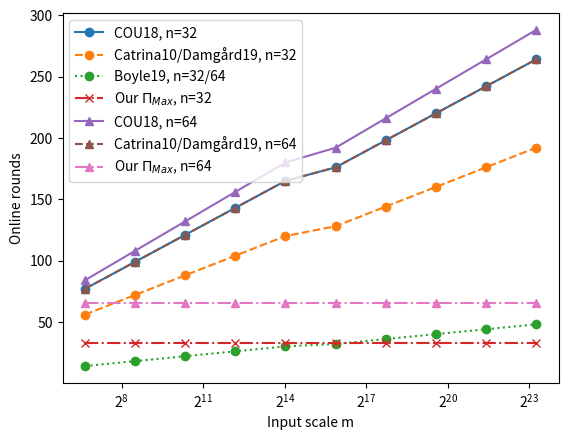

This chart was generated by the following Python code:
import matplotlib.pyplot as plt
import numpy as np


# Define the range of x values
x = np.logspace(np.log10(100),np.log10(10000000),num=10)

shape = (10,)

# Define the linear equations

# Note: COU18 online rounds counts the addtion of each secure comparison cost, 
# along with B2A round, one more round for two multiplication
y1 = (9+2)*np.ceil(np.log2(x))

# Note: Damgaard19 online rounds counts the addtion of each secure comparison cost, 
# along with one more round for two multiplication
y2 = (7+1)*np.ceil(np.log2(x))
y3 = (1+1)*np.ceil(np.log2(x))
# y00000 = (3+1)*np.ceil(np.log2(x))
y4 = np.full(shape,32+1)


y11 = (10+2)*np.ceil(np.log2(x))
y22 = (10+1)*np.ceil(np.log2(x))
y44 = np.full(shape,64+1)


# Plotting the lines with different line styles and markers
plt.plot(x, y1, linestyle='-', marker='o', label='COU18, n=32')
plt.plot(x, y2, linestyle='--', marker='o', label='Catrina10/Damgård19, n=32')
plt.plot(x, y3, linestyle=':', marker='o', label='Boyle19, n=32/64')
# plt.plot(x, y00000, linestyle='-', marker='o', label='Catrina10, n=32/64')

plt.plot(x, y4, linestyle='-.', marker='x', label='Our $\Pi_{Max}$, n=32')

plt.plot(x, y11, linestyle='-', marker='^', label='COU18, n=64')
plt.plot(x, y22, linestyle='--', marker='^', label='Catrina10/Damgård19, n=64')
plt.plot(x, y44, linestyle='-.', marker='^', label='Our $\Pi_{Max}$, n=64')

plt.xscale('log',base=2)


# Adding a legend to differentiate the lines
plt.legend(loc='upper left')

# Adding titles and labels
# plt.title('Concrete rounds')
plt.xlabel('Input scale m')
plt.ylabel('Online rounds')

# Show the plot
plt.show()
